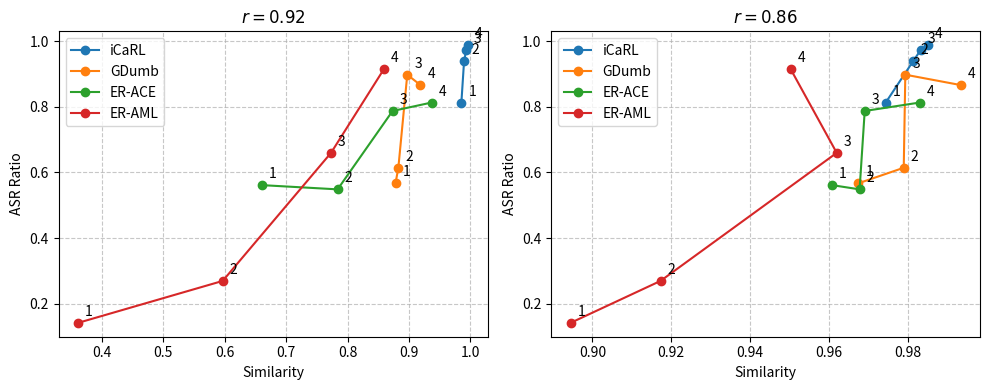

Reproduce this figure in Python. (Note: this script raises an exception after producing the figure.)
import matplotlib.pyplot as plt
import argparse

parser = argparse.ArgumentParser()
parser.add_argument('--method', type=str, default='icarl')
args = parser.parse_args()

# Data for all methods
data = {
    'iCaRL': {
        'cos_sim': [0.9852, 0.9896, 0.9932, 0.9960],
        'cka_sim': [0.9744, 0.9814, 0.9833, 0.9851],
        'asr': [x/0.953 for x in [0.774, 0.895, 0.927, 0.941]]
    },
    'GDumb': {
        'cos_sim': [0.8781, 0.8827, 0.8972, 0.9186],
        'cka_sim': [0.9675, 0.9790, 0.9794, 0.9934],
        'asr': [x/0.127 for x in [0.072, 0.078, 0.114, 0.110]]
    },
    'ER-ACE': {
        'cos_sim': [0.6607, 0.7839, 0.8733, 0.9370],
        'cka_sim': [0.9608, 0.9678, 0.9691, 0.9831],
        'asr': [x/0.155 for x in [0.087, 0.085, 0.122, 0.126]]
    },
    'ER-AML': {
        'cos_sim': [0.3619, 0.5970, 0.7732, 0.8593],
        'cka_sim': [0.8945, 0.9173, 0.9620, 0.9503],
        'asr': [x/0.141 for x in [0.020, 0.038, 0.093, 0.129]]
    }
}

# Create figure with two subplots
fig, (ax1, ax2) = plt.subplots(1, 2, figsize=(10, 4))

colors = ['tab:blue', 'tab:orange', 'tab:green', 'tab:red']
markers = ['o', 'o', 'o', 'o']

# Plot cosine similarity
for i, (method, color, marker) in enumerate(zip(data.keys(), colors, markers)):
    ax1.plot(data[method]['cos_sim'], data[method]['asr'], 
             color=color, marker=marker, label=method)
    for j, (x, y) in enumerate(zip(data[method]['cos_sim'], data[method]['asr']), 1):
        ax1.annotate(str(j), (x, y), xytext=(5, 5), textcoords='offset points')

ax1.set_xlabel('Similarity')
ax1.set_ylabel('ASR Ratio')
ax1.grid(True, linestyle='--', alpha=0.7)
ax1.set_title('$r=0.92$')
ax1.legend()

# Plot CKA similarity
for i, (method, color, marker) in enumerate(zip(data.keys(), colors, markers)):
    ax2.plot(data[method]['cka_sim'], data[method]['asr'], 
             color=color, marker=marker, label=method)
    for j, (x, y) in enumerate(zip(data[method]['cka_sim'], data[method]['asr']), 1):
        ax2.annotate(str(j), (x, y), xytext=(5, 5), textcoords='offset points')

ax2.set_xlabel('Similarity')
ax2.set_ylabel('ASR Ratio')
ax2.grid(True, linestyle='--', alpha=0.7)
ax2.set_title('$r=0.86$')
ax2.legend()

plt.tight_layout()
plt.savefig('./results/similarity_all.png')
print("Saved at ./results/similarity_all.png")
plt.close()
